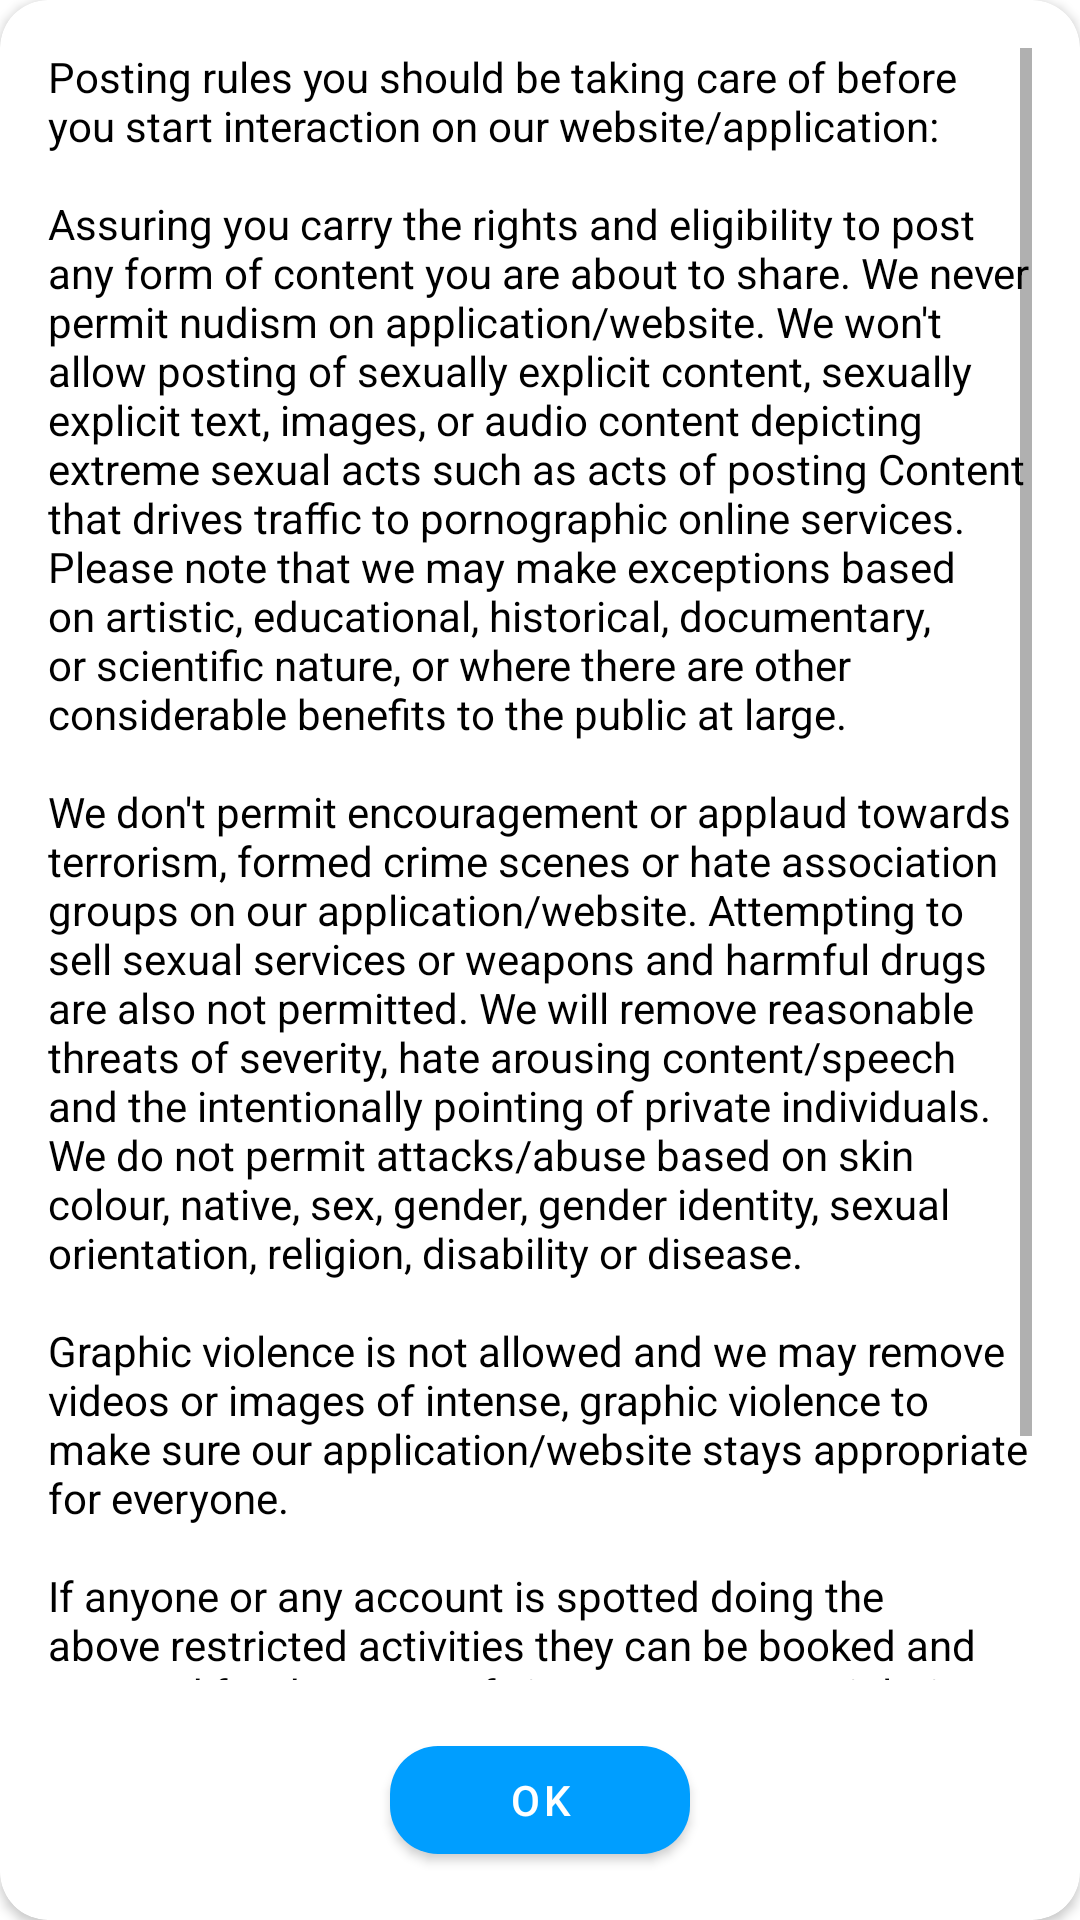

Layout XML and referenced resources for this Android screen:
<!-- AndroidManifest.xml: application theme Theme.AllLanguageTranslator -->
<!-- res/layout/dialog_tmc.xml -->
<?xml version="1.0" encoding="utf-8"?>
<androidx.cardview.widget.CardView xmlns:android="http://schemas.android.com/apk/res/android"
    android:layout_width="match_parent"
    android:layout_height="wrap_content"
    android:layout_margin="16dp"
    xmlns:app="http://schemas.android.com/apk/res-auto"
    app:cardCornerRadius="16dp"
    app:cardBackgroundColor="@color/white"
    >

    <LinearLayout
        android:layout_width="match_parent"
        android:layout_height="match_parent"
        android:orientation="vertical"
        android:padding="16dp"
        >
        <ScrollView
            android:layout_width="match_parent"
            android:layout_height="0dp"
            android:layout_weight="1"
            >
            <LinearLayout
                android:layout_width="match_parent"
                android:layout_height="wrap_content"
                android:descendantFocusability="afterDescendants"
                android:orientation="vertical"
                >
                <TextView
                    android:layout_width="match_parent"
                    android:layout_height="match_parent"
                    android:text="@string/privacypolicy"
                    android:textColor="@color/black"
                    />
            </LinearLayout>
        </ScrollView>

        <com.google.android.material.button.MaterialButton
            android:id="@+id/btn_ok"
            android:layout_width="100dp"
            android:layout_marginTop="16dp"
            android:layout_height="wrap_content"
            android:text="OK"
            android:layout_gravity="center"
            app:cornerRadius="16dp"
            app:backgroundTint="@color/primary"
            android:textColor="@color/white"
            />

    </LinearLayout>

</androidx.cardview.widget.CardView>
<!-- resources referenced by this layout -->
<resources>
  <color name="black">#FF000000</color>
  <color name="primary">#009EFF</color>
  <color name="white">#FFFFFFFF</color>
  <string name="privacypolicy">Posting rules you should be taking care of before you start interaction on our website/application:
      \n\nAssuring you carry the rights and eligibility to post any form of content you are about to share. We never permit nudism on application/website. We won\'t allow posting of sexually explicit content, sexually explicit text, images, or audio content depicting extreme sexual acts such as acts of posting Content that drives traffic to pornographic online services. Please note that we may make exceptions based on artistic, educational, historical, documentary, or scientific nature, or where there are other considerable benefits to the public at large.
      \n\nWe don\'t permit encouragement or applaud towards terrorism, formed crime scenes or hate association groups on our application/website. Attempting to sell sexual services or weapons and harmful drugs are also not permitted. We will remove reasonable threats of severity, hate arousing content/speech and the intentionally pointing of private individuals. We do not permit attacks/abuse based on skin colour, native, sex, gender, gender identity, sexual orientation, religion, disability or disease.
      \n\nGraphic violence is not allowed and we may remove videos or images of intense, graphic violence to make sure our application/website stays appropriate for everyone.
          \n\nIf anyone or any account is spotted doing the above restricted activities they can be booked and arrested for the same. If viewers spot any violations of the above rules they have the right to report the content to us by using the report feature given in our application/ website.\n\n</string>
  <style name="Theme.AllLanguageTranslator" parent="Theme.MaterialComponents.Light.NoActionBar">
          
          <item name="colorPrimary">@color/purple_500</item>
          <item name="colorPrimaryVariant">@color/purple_700</item>
          <item name="colorOnPrimary">@color/white</item>
          
          <item name="colorSecondary">@color/teal_200</item>
          <item name="colorSecondaryVariant">@color/teal_700</item>
          <item name="colorOnSecondary">@color/black</item>
          
          <item name="android:statusBarColor">?attr/colorPrimaryVariant</item>
          
      </style>
  <color name="purple_500">#009EFF</color>
  <color name="purple_700">#009EFF</color>
  <color name="teal_200">#FF03DAC5</color>
  <color name="teal_700">#FF018786</color>
</resources>
